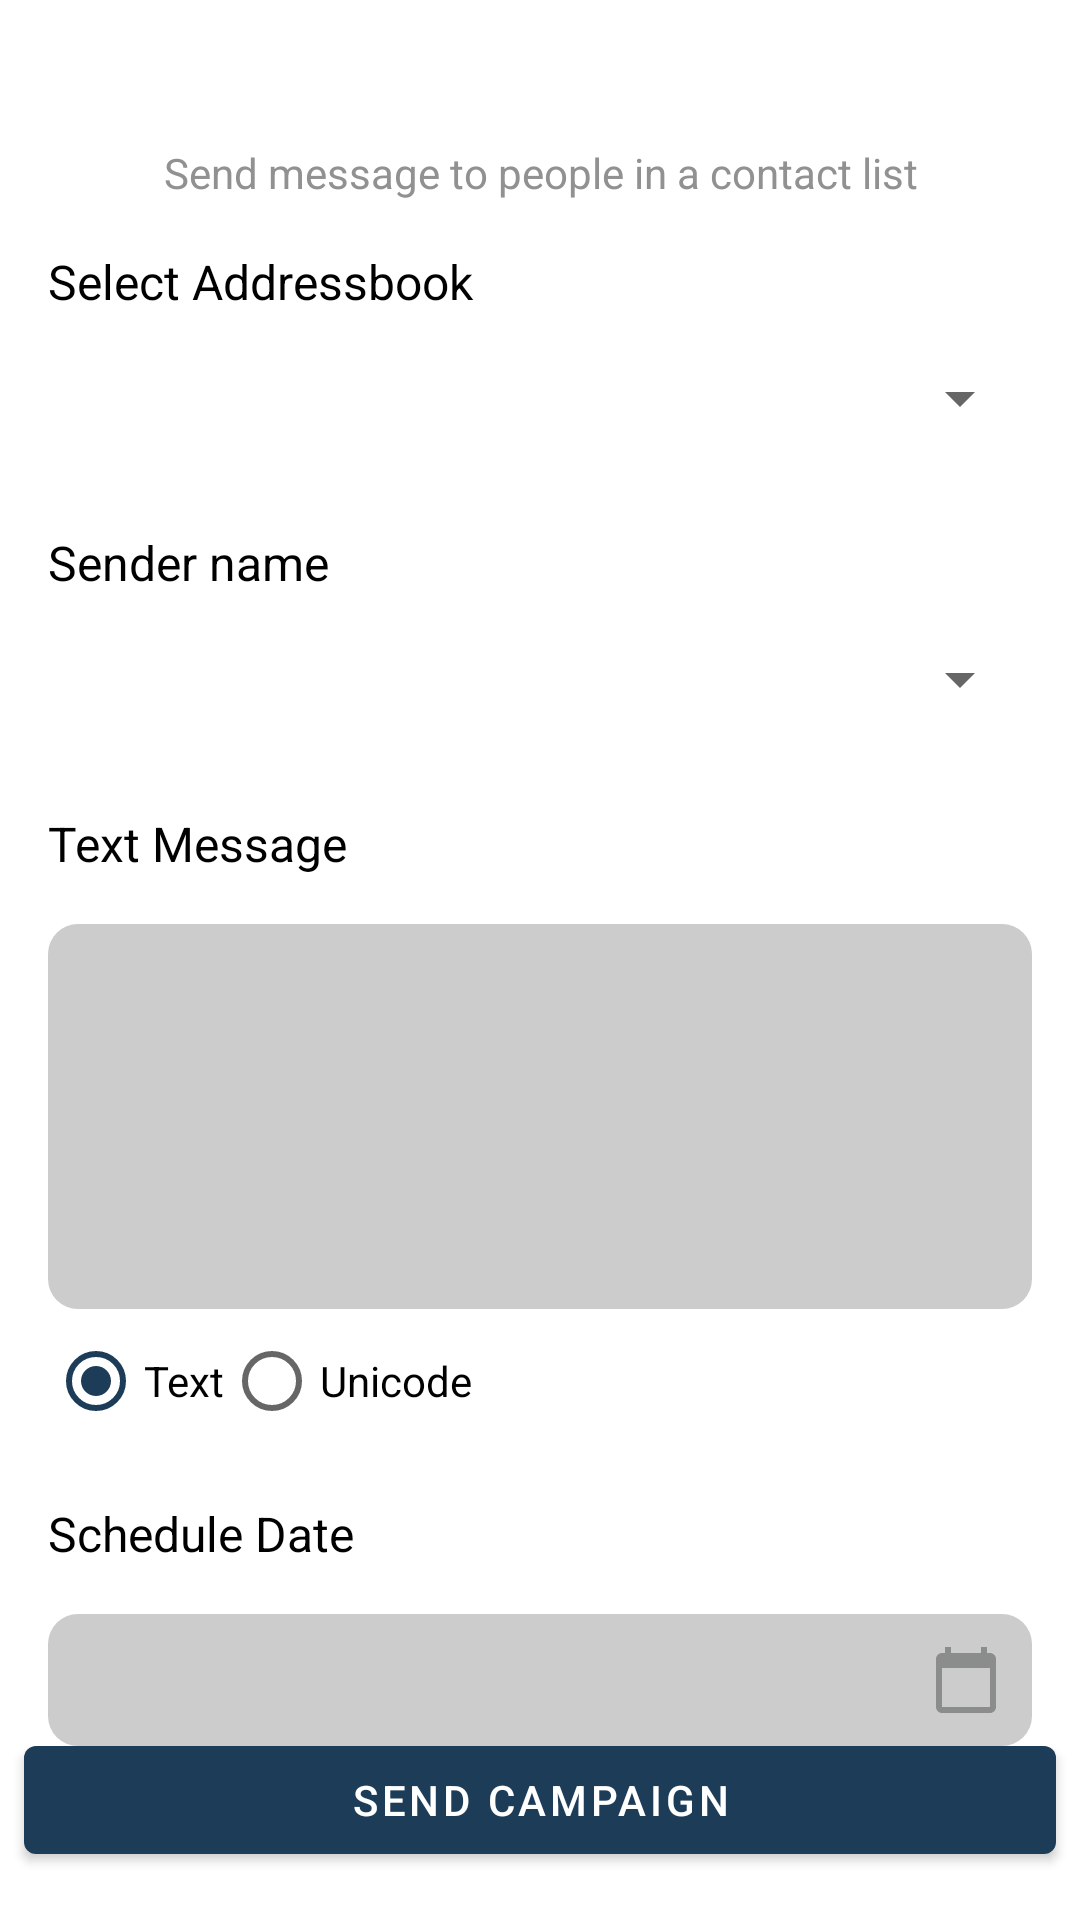

Reconstruct the res/layout file that produces this screen, plus the resources it refers to.
<!-- AndroidManifest.xml: application theme Theme.SmsYa -->
<!-- res/layout/fragment_campaign.xml -->
<?xml version="1.0" encoding="utf-8"?>
<androidx.constraintlayout.widget.ConstraintLayout xmlns:android="http://schemas.android.com/apk/res/android"
    xmlns:tools="http://schemas.android.com/tools"
    android:layout_width="match_parent"
    android:layout_height="match_parent"
    xmlns:app="http://schemas.android.com/apk/res-auto"
    tools:context=".CampaignFragment">

    
    <androidx.appcompat.widget.LinearLayoutCompat
        android:layout_width="match_parent"
        android:layout_height="wrap_content"
        app:layout_constraintTop_toTopOf="parent"
        android:padding="16dp"
        app:layout_constraintEnd_toEndOf="parent"
        android:orientation="vertical"
        app:layout_constraintStart_toStartOf="parent">

        <TextView
            android:layout_width="match_parent"
            android:layout_height="wrap_content"
            android:textAlignment="center"
            android:text="@string/txt_send_message_to_people_in_a_contact_list"
            style="@style/ContentSubtitles"
            android:layout_marginTop="32dp"
            />

        <TextView
            android:layout_width="match_parent"
            android:layout_height="wrap_content"
            android:text="@string/txt_select_addressbook"
            android:layout_marginTop="16dp"
            style="@style/ContentTitles"/>

        <androidx.appcompat.widget.AppCompatSpinner
            android:id="@+id/spinner_sms_addressbook"
            android:layout_width="match_parent"
            android:layout_height="wrap_content"
            android:layout_marginTop="16dp"
            app:layout_constraintTop_toBottomOf="@+id/quicksmsTemplatesTitle" />

        <TextView
            android:layout_width="wrap_content"
            android:layout_height="wrap_content"
            android:text="@string/txt_sender_name"
            android:layout_marginTop="32dp"
            style="@style/ContentTitles"
            />

        <androidx.appcompat.widget.AppCompatSpinner
            android:id="@+id/spinner_campaign_sender_name"
            android:layout_width="match_parent"
            android:layout_height="wrap_content"
            android:layout_marginTop="16dp"
            />

        <TextView
            android:id="@+id/quicksmsTextMessageTitle"
            style="@style/ContentTitles"
            android:layout_width="wrap_content"
            android:layout_height="wrap_content"
            android:layout_marginTop="32dp"
            android:text="@string/txt_text_message"
             />

        <EditText
            android:id="@+id/edittext_campaign_text_message"
            style="@style/Widget.AppCompat.AutoCompleteTextView"
            android:layout_width="match_parent"
            android:layout_height="wrap_content"
            android:layout_marginTop="16dp"
            android:background="@drawable/textview_bg"
            android:ems="10"
            android:inputType="textMultiLine"
            android:lines="5"
            android:padding="10dp"
            android:singleLine="false"
            />

        <RadioGroup
            android:id="@+id/radiogroup_text_encoding"
            android:layout_width="match_parent"
            android:orientation="horizontal"
            android:layout_height="wrap_content"
          >
            <RadioButton
                style="@style/ButtonRadios"
                android:layout_width="wrap_content"
                android:layout_height="wrap_content"
                android:checked="true"
                android:text="@string/txt_text" />

            <RadioButton
                android:layout_width="wrap_content"
                android:layout_height="wrap_content"
                android:text="@string/txt_unicode" />
        </RadioGroup>

        <TextView
            style="@style/ContentTitles"
            android:layout_width="wrap_content"
            android:layout_height="wrap_content"
            android:layout_marginTop="16dp"
            android:text="@string/txt_schedule_date"
          />

        <TextView
            android:id="@+id/edittext_campaign_schedule_date"
            android:layout_width="match_parent"
            android:layout_height="wrap_content"
            android:layout_marginTop="16dp"
            android:background="@drawable/textview_bg"
            android:drawableRight="@drawable/ic_baseline_calendar_today_24"
            android:padding="10dp"
            android:text=""
            />

    </androidx.appcompat.widget.LinearLayoutCompat>


    <com.google.android.material.button.MaterialButton
        android:id="@+id/btn_send_campaign"
        android:layout_width="match_parent"
        android:layout_height="wrap_content"
        android:text="@string/txt_send_campaign"
        app:layout_constraintStart_toStartOf="parent"
        app:layout_constraintEnd_toEndOf="parent"
        app:layout_constraintBottom_toBottomOf="parent"
        android:layout_marginBottom="16dp"
        android:layout_marginEnd="8dp"
        android:layout_marginStart="8dp"/>



</androidx.constraintlayout.widget.ConstraintLayout>
<!-- resources referenced by this layout -->
<resources>
  <!-- drawable ic_baseline_calendar_today_24 (drawable) -->
  <vector android:autoMirrored="true" android:height="24dp"
      android:tint="#8B8C8C" android:viewportHeight="24"
      android:viewportWidth="24" android:width="24dp" xmlns:android="http://schemas.android.com/apk/res/android">
      <path android:fillColor="@android:color/white" android:pathData="M20,3h-1L19,1h-2v2L7,3L7,1L5,1v2L4,3c-1.1,0 -2,0.9 -2,2v16c0,1.1 0.9,2 2,2h16c1.1,0 2,-0.9 2,-2L22,5c0,-1.1 -0.9,-2 -2,-2zM20,21L4,21L4,8h16v13z"/>
  </vector>
  <!-- drawable textview_bg (drawable) -->
  <?xml version="1.0" encoding="utf-8"?>
  <shape xmlns:android="http://schemas.android.com/apk/res/android" android:shape="rectangle">
      <solid android:color="#cccccc" />
      <corners android:radius="10dp" />
  </shape>
  <string name="txt_schedule_date">Schedule Date</string>
  <string name="txt_select_addressbook">Select Addressbook</string>
  <string name="txt_send_campaign">Send Campaign</string>
  <string name="txt_send_message_to_people_in_a_contact_list">Send message to people in a contact list</string>
  <string name="txt_sender_name">Sender name</string>
  <string name="txt_text">Text</string>
  <string name="txt_text_message">Text Message</string>
  <string name="txt_unicode">Unicode</string>
  <style name="ButtonRadios">
          <item name="buttonTint">@color/ice_field</item>
      </style>
  <style name="ContentSubtitles">
          <item name="android:textColor">@color/some_grey</item>
          <item name="android:textSize">14sp</item>
      </style>
  <style name="ContentTitles">
          <item name="android:textColor">@color/black</item>
          <item name="android:textSize">16sp</item>
      </style>
  <style name="Theme.SmsYa" parent="Theme.MaterialComponents.DayNight.DarkActionBar">
          
          <item name="colorPrimary">@color/ice_field</item>
          <item name="colorPrimaryVariant">@color/ice_field_variant</item>
          <item name="colorOnPrimary">@color/white</item>
          
          <item name="colorSecondary">@color/teal_200</item>
          <item name="colorSecondaryVariant">@color/teal_700</item>
          <item name="colorOnSecondary">@color/black</item>
          
          <item name="android:statusBarColor">@color/ice_field_variant</item>
          
  
  
      </style>
  <color name="ice_field">#1D3C58</color>
  <color name="some_grey">#919191</color>
  <color name="black">#FF000000</color>
  <color name="ice_field_variant">#7798B7</color>
  <color name="white">#FFFFFFFF</color>
  <color name="teal_200">#FF03DAC5</color>
  <color name="teal_700">#FF018786</color>
</resources>
